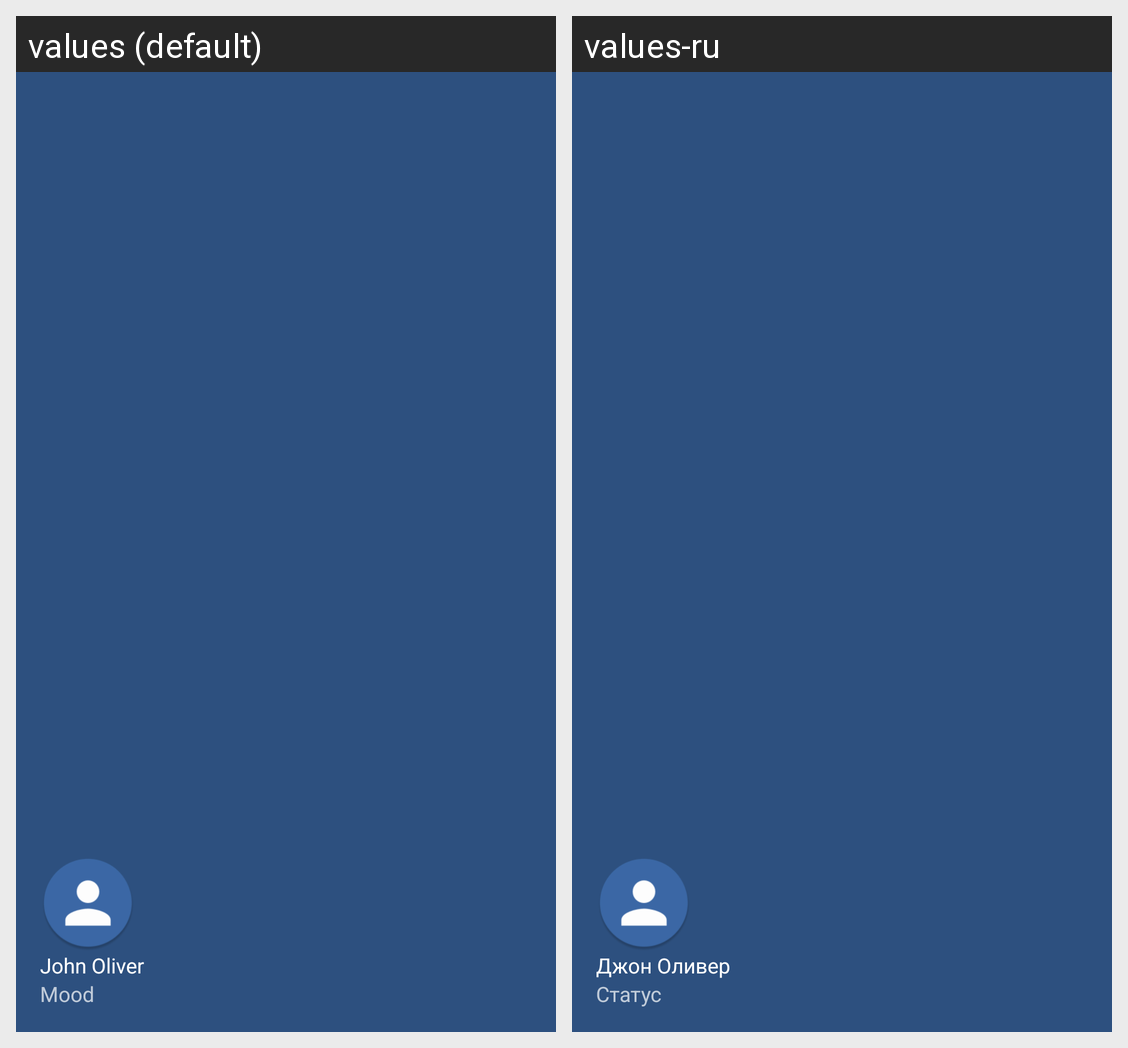

For this localized Android screen grid, give each drawn string resource with its value in every locale shown.
Android screen res/layout/nav_header.xml rendered under 2 locales, left to right: values (default), values-ru. Device: Nexus 5 (rendered at 1080×1920; each locale shown at half size, 540×960, under a caption strip naming it); theme AppTheme.
Strings drawn on this screen, with the default value and each locale's value (text and hints the layout hard-codes, and strings that could not be matched under every locale, appear in the picture but are not listed):

nav_user_name
  values: John Oliver
  values-ru: Джон Оливер

nav_user_info
  values: Mood
  values-ru: Статус
